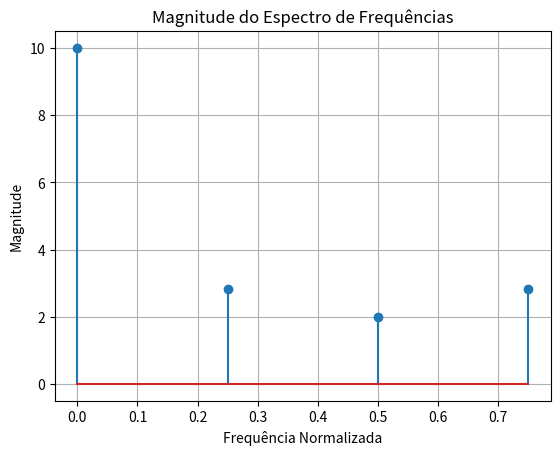

The matplotlib source for this figure:
from numpy import fft
import numpy as np
import matplotlib.pyplot as plt

x = [1, 2, 3, 4]

X = fft.fft(x)

magnitude = abs(X)

freqs = np.arange(len(x)) / len(x)

plt.stem(freqs, magnitude)
plt.xlabel('Frequência Normalizada')
plt.ylabel('Magnitude')
plt.title('Magnitude do Espectro de Frequências')
plt.grid()
plt.show()
